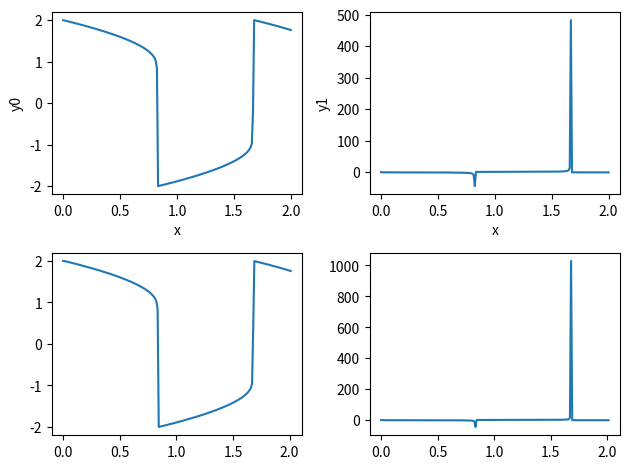

Recreate this plot in Python.
import numpy as np
from matplotlib import pyplot as plt
from scipy.integrate import odeint
from scipy.integrate import ode

def dydx(y, t0, epsilon):
    dy0_dx = y[1]
    dy1_dx = ((1-y[0]**2)*y[1]-y[0])/epsilon
    return np.array([
        dy0_dx,
        dy1_dx
    ])

t_span = np.linspace(0, 2, 200)
y0 = np.array([2.0, 0.0])
# odeint takes f(y,t)
soln = odeint(lambda y, t: dydx(y, t, 1.0e-03), y0, t_span)

t0 = t_span[0]
t1 = t_span[-1]
dt = np.mean(np.diff(t_span))
# ode takes f(t, y) !! not f(y,t)
soln_oo = ode(
    lambda t, y, epsilon: dydx(y, t, epsilon)
).set_integrator('dopri5', atol=1.0e-03, rtol=1.0e-03)
soln_oo.set_initial_value(y0, t0).set_f_params(1.0e-03)
soln_oo_val = np.zeros([len(t_span),3])
i = 0
soln_oo_val[0, 0] = t0
soln_oo_val[0, 1] = y0[0]
soln_oo_val[0, 2] = y0[1]
while soln_oo.successful() and soln_oo.t < t1:
    i += 1
    print(
        soln_oo.t+dt,
        soln_oo.integrate(soln_oo.t + dt)
    )
    soln_oo_val[i, 0] = soln_oo.t+dt
    soln_oo_val[i, 1] = soln_oo.y[0]
    soln_oo_val[i, 2] = soln_oo.y[1]



ax = plt.subplot2grid([2,2], [0,0])
ax.plot(t_span, np.array(soln[:, 0]))
ax.set_xlabel('x')
ax.set_ylabel('y0')
ax = plt.subplot2grid([2,2], [0,1])
ax.plot(t_span, np.array(soln[:, 1]))
ax.set_xlabel('x')
ax.set_ylabel('y1')

ax = plt.subplot2grid([2,2], [1,0])
ax.plot(soln_oo_val[:, 0], soln_oo_val[:, 1])
ax = plt.subplot2grid([2,2], [1,1])
ax.plot(soln_oo_val[:, 0], soln_oo_val[:, 2])

plt.tight_layout()
plt.show()